2-way image classification set "spiral_augmented" from GitHub (2ai-lab/Leveraging-Handwriting-Impairment-as-an-Early-Biomarker-for-Parkinson-Disease); label vocabulary: healthy, Parkinson.

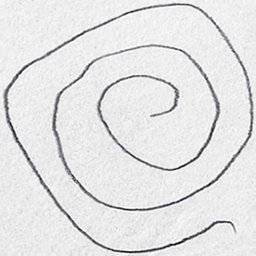
Label: healthy

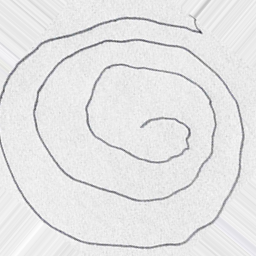
Label: Parkinson

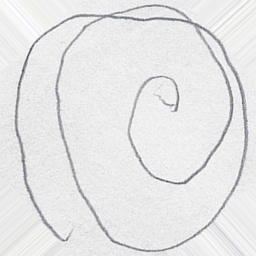
Label: Parkinson

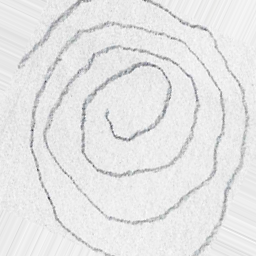
Label: Parkinson

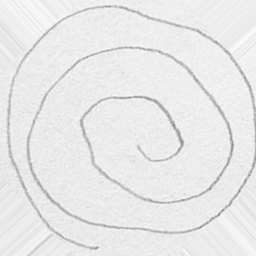
Label: healthy

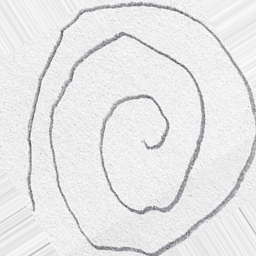
Label: healthy
